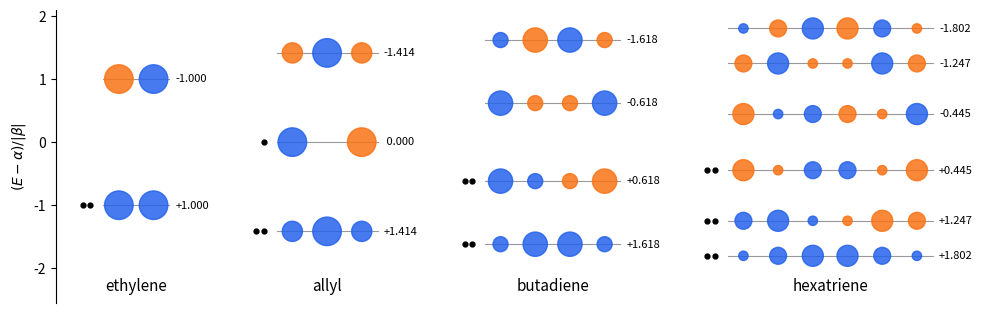

Write the Python code that produced this figure.
"""Hueckel pi molecular orbitals of ethylene, the allyl system, buta-1,3-diene and hexa-1,3,5-triene.
Each orbital is drawn at its energy E = alpha + x*beta (beta < 0, so larger x is lower): the circles
are the p orbitals seen from above, their area proportional to the squared coefficient and their
colour giving the sign. Filled pairs of dots mark the electrons of the neutral molecule (allyl: the
radical). The number of nodes grows by one per level, and the lowest orbital has no node."""

import numpy as np
import matplotlib.pyplot as plt


def huckel_chain(n):
    """Eigenvalues x (descending) and coefficients of the n-atom chain in units of beta (alpha = 0)."""
    h = np.diag(np.ones(n - 1), 1) + np.diag(np.ones(n - 1), -1)
    x, c = np.linalg.eigh(h)
    return x[::-1], c[:, ::-1]


systems = [("ethylene", 2, 2), ("allyl", 3, 3), ("butadiene", 4, 4), ("hexatriene", 6, 6)]
pos, neg = "#2563eb", "#f97316"
fig, ax = plt.subplots(figsize=(10, 5.6))
x0 = 0.0
for name, n, electrons in systems:
    x, c = huckel_chain(n)
    width = 0.55 * (n - 1)
    left = 0.0 if n == 1 else x0
    remaining = electrons
    for k in range(n):
        y = -x[k]  # plot energy upward: E - alpha in units of |beta|
        ax.plot([left - 0.25, left + width + 0.25], [y, y], color="0.6", lw=0.8, zorder=1)
        for r in range(n):
            coef = c[r, k]
            if abs(coef) < 1e-9:
                continue
            radius = 0.32 * abs(coef)
            ax.add_patch(plt.Circle((left + 0.55 * r, y), radius, color=pos if coef > 0 else neg, alpha=0.85, zorder=2))
        occ = min(2, remaining)
        remaining -= occ
        for e in range(occ):
            ax.plot(left - 0.45 - 0.12 * e, y, marker="o", ms=3.5, color=plt.rcParams["text.color"])
        ax.text(left + width + 0.35, y, f"{x[k]:+.3f}".replace("+0.000", " 0.000").replace("-0.000", " 0.000"), va="center", fontsize=8)
    ax.text(left + width / 2, -2.35, name, ha="center", fontsize=11)
    x0 += width + 2.2

ax.set_ylim(-2.55, 2.1)
ax.set_xlim(-1.0, x0 - 1.2)
ax.set_ylabel(r"$(E-\alpha)/|\beta|$")
ax.set_xticks([])
for side in ("top", "right", "bottom"):
    ax.spines[side].set_visible(False)
ax.set_aspect("equal")
fig.tight_layout()
